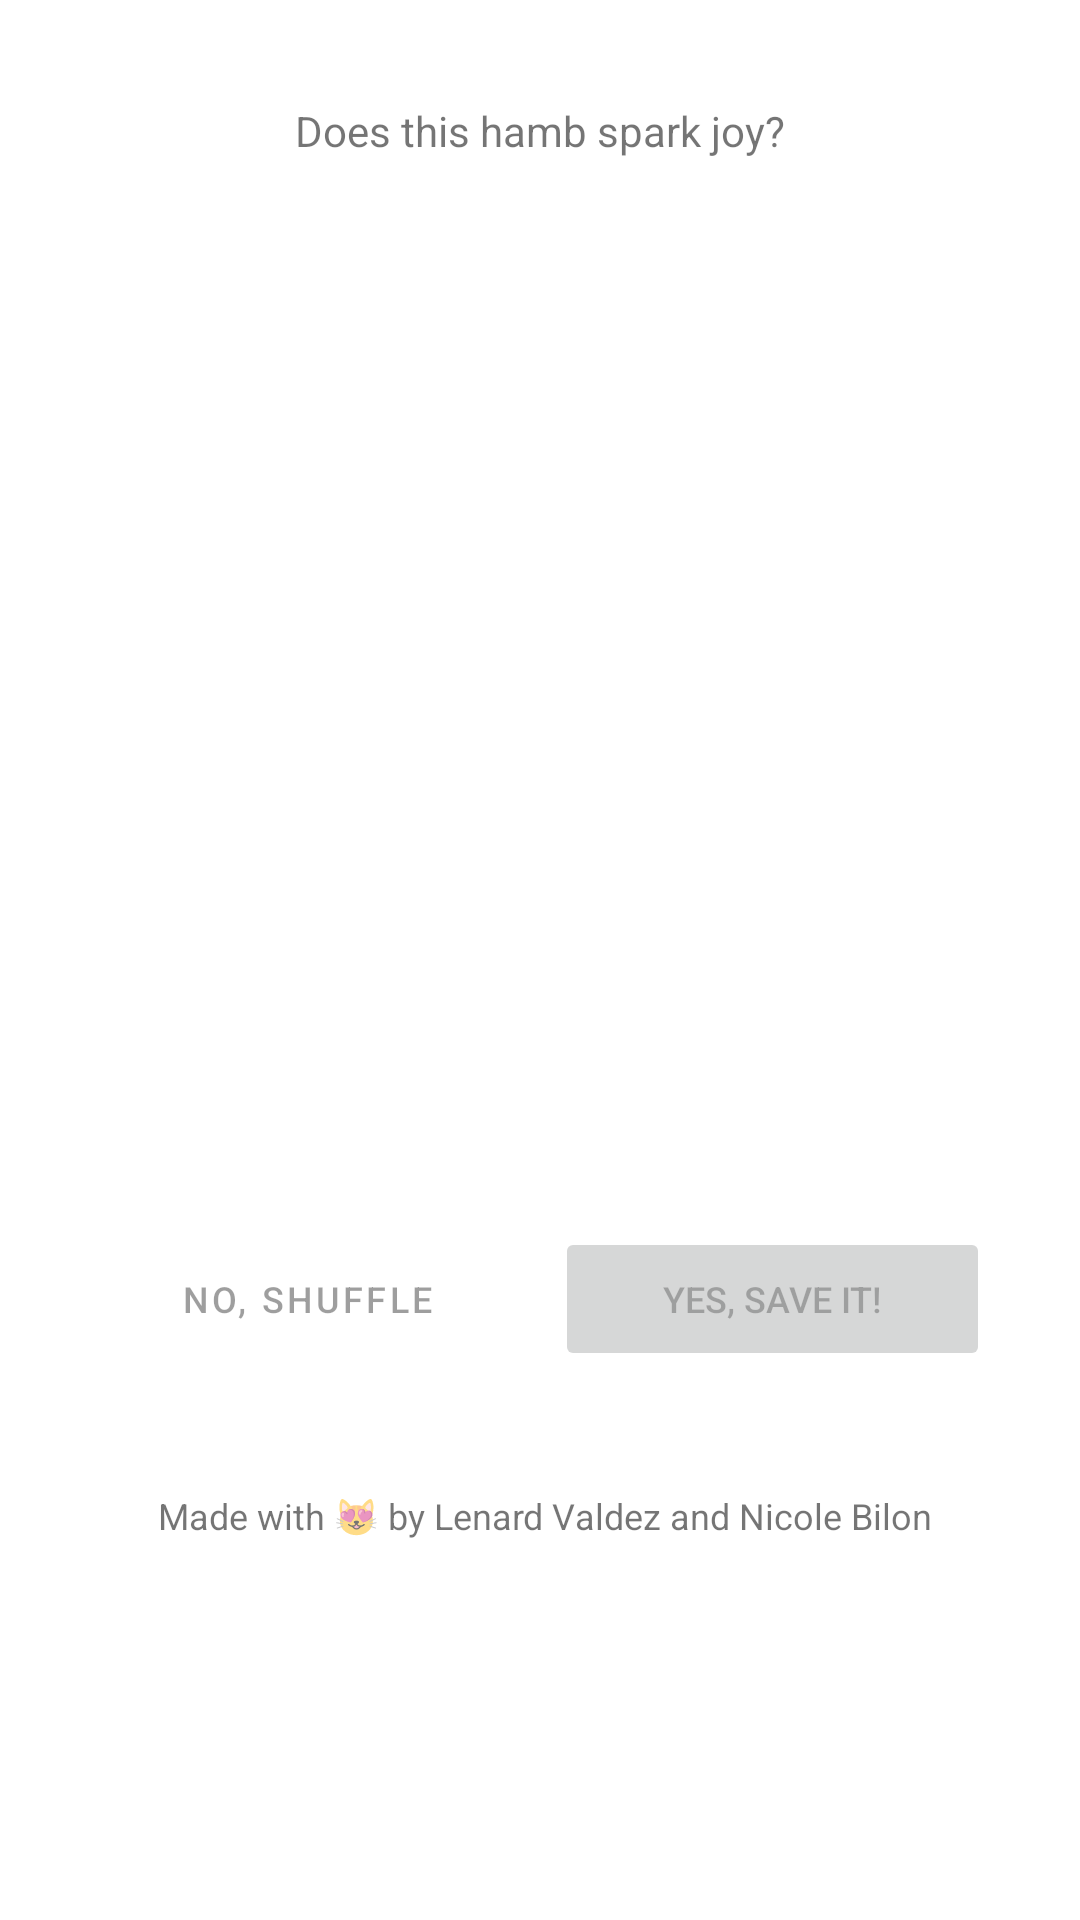

Android layout source for this screen:
<!-- AndroidManifest.xml: application theme Theme.Theracats -->
<!-- res/layout/fragment_cat_random.xml -->
<?xml version="1.0" encoding="utf-8"?>
<androidx.constraintlayout.widget.ConstraintLayout xmlns:android="http://schemas.android.com/apk/res/android"
    xmlns:app="http://schemas.android.com/apk/res-auto"
    xmlns:tools="http://schemas.android.com/tools"
    android:layout_width="match_parent"
    android:layout_height="match_parent"
    tools:context=".CatRandomFragment">

    <ImageView
        android:id="@+id/imgCat"
        android:layout_width="match_parent"
        android:layout_height="340dp"
        android:layout_marginTop="64dp"
        app:layout_constraintEnd_toEndOf="parent"
        app:layout_constraintHorizontal_bias="0.0"
        app:layout_constraintStart_toStartOf="parent"
        app:layout_constraintTop_toTopOf="parent" />

    <TextView
        android:id="@+id/textView"
        android:layout_width="wrap_content"
        android:layout_height="wrap_content"
        android:layout_marginBottom="11dp"
        android:text="Does this hamb spark joy?"
        android:textAppearance="@style/Base.TextAppearance.AppCompat.Small"
        app:layout_constraintBottom_toTopOf="@+id/imgCat"
        app:layout_constraintEnd_toEndOf="parent"
        app:layout_constraintStart_toStartOf="parent" />

    <LinearLayout
        android:id="@+id/LinearLayout02"
        android:layout_width="300dp"
        android:layout_height="wrap_content"
        android:layout_alignParentBottom="true"
        app:layout_constraintEnd_toEndOf="parent"
        app:layout_constraintStart_toStartOf="parent"
        app:layout_constraintTop_toBottomOf="@+id/imgCat">

        <Button
            android:id="@+id/btnShuffle"
            style="?attr/materialButtonOutlinedStyle"
            android:layout_width="match_parent"
            android:layout_height="wrap_content"
            android:layout_marginTop="5sp"
            android:layout_marginEnd="5sp"
            android:layout_weight="1"
            android:enabled="false"
            android:text="No, shuffle"
            android:textSize="12sp" />

        <Button
            android:id="@+id/btnSave"
            android:layout_width="match_parent"
            android:layout_height="wrap_content"
            android:layout_marginStart="5sp"
            android:layout_marginTop="5sp"
            android:layout_weight="1"
            android:enabled="false"
            android:text="Yes, save it!"
            android:textSize="12sp" />
    </LinearLayout>

    <TextView
        android:id="@+id/txtDevs"
        android:layout_width="wrap_content"
        android:layout_height="wrap_content"
        android:layout_marginTop="40dp"
        android:text="@string/devNames"
        android:textSize="12sp"
        app:layout_constraintEnd_toEndOf="parent"
        app:layout_constraintHorizontal_bias="0.515"
        app:layout_constraintStart_toStartOf="parent"
        app:layout_constraintTop_toBottomOf="@+id/LinearLayout02" />
</androidx.constraintlayout.widget.ConstraintLayout>
<!-- resources referenced by this layout -->
<resources>
  <string name="devNames">Made with 😻 by Lenard Valdez and Nicole Bilon</string>
  <style name="Theme.Theracats" parent="Theme.MaterialComponents.Light.NoActionBar">
          <item name="colorPrimary">@color/colorPrimary</item>
          <item name="colorPrimaryDark">@color/colorPrimaryDark</item>
          <item name="colorAccent">@color/colorAccent</item>
          <item name="windowActionBar">false</item>
          <item name="windowNoTitle">true</item>
      </style>
  <color name="colorPrimary">#005b96</color>
  <color name="colorPrimaryDark">#011f4b</color>
  <color name="colorAccent">#b3cde0</color>
</resources>
